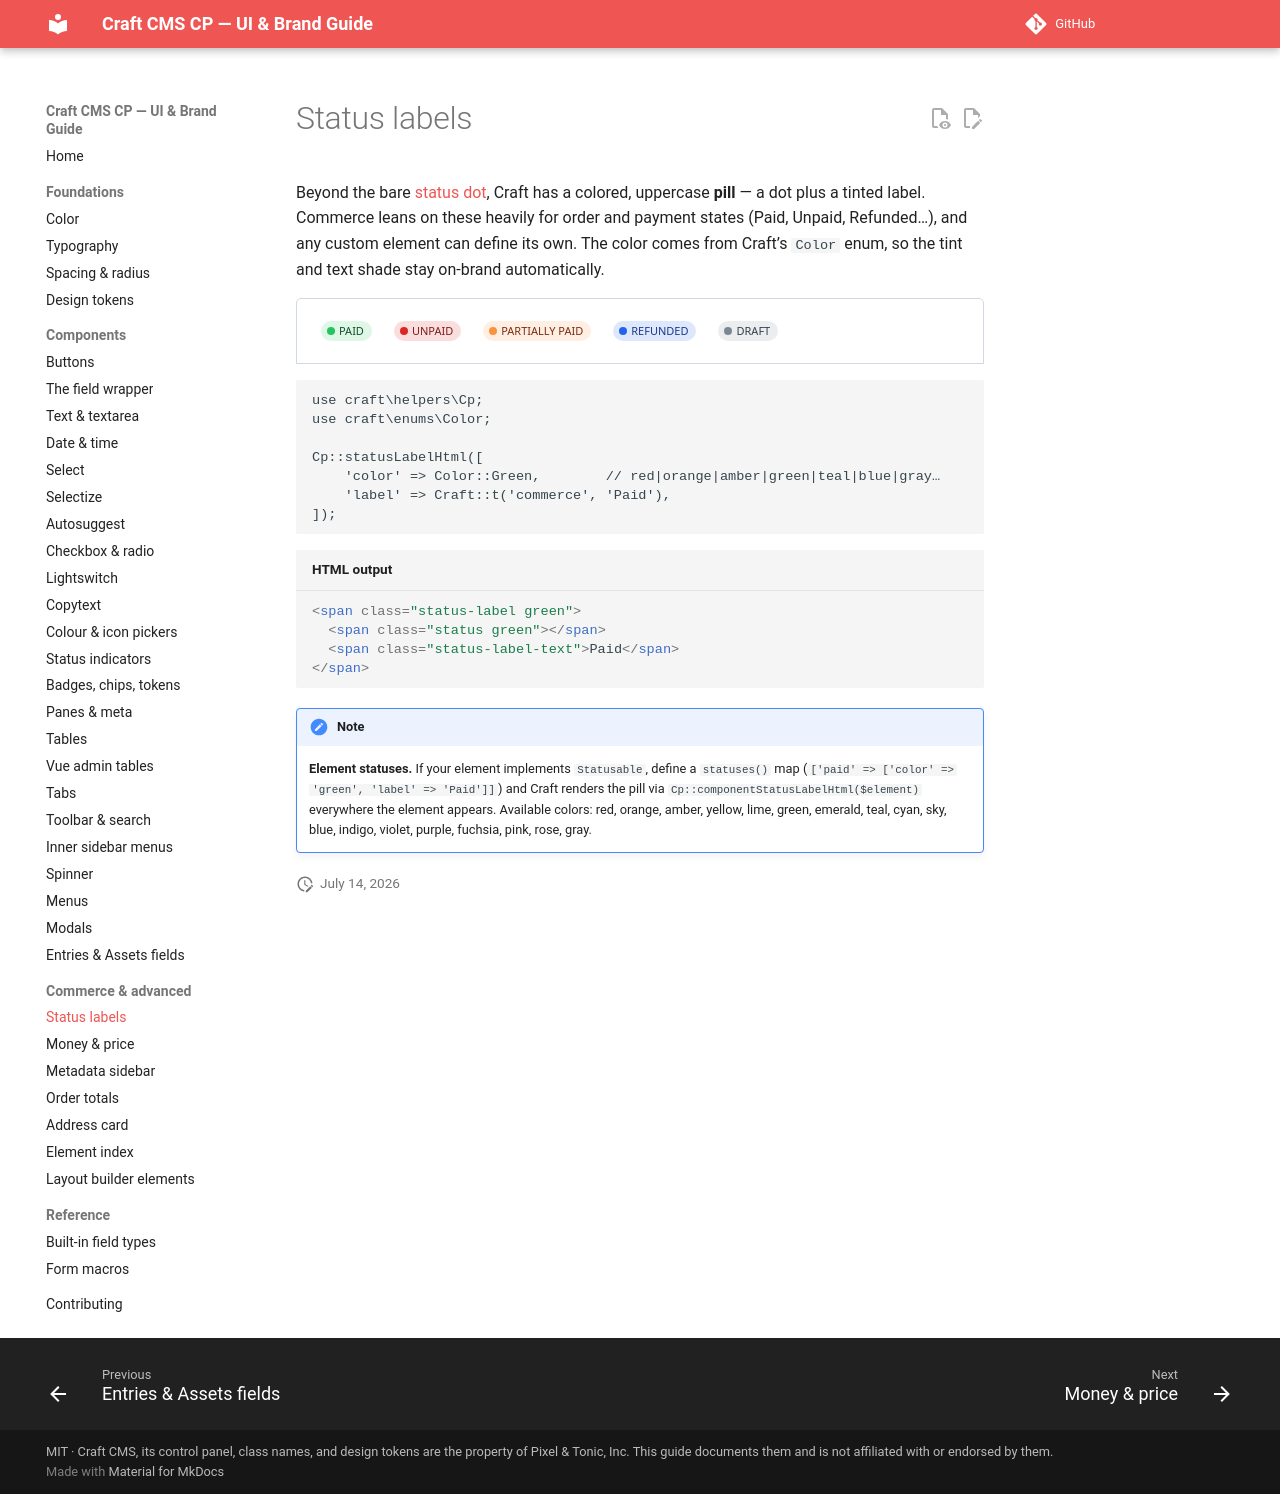

repository: john-henry/craft-cp-ui-guide · page: commerce-and-advanced/status-labels/index.html · generator: mkdocs

# Status labels

Beyond the bare [status dot](../components/status.md), Craft has a colored, uppercase **pill** — a dot plus a tinted label. Commerce leans on these heavily for order and payment states (Paid, Unpaid, Refunded…), and any custom element can define its own. The color comes from Craft’s `Color` enum, so the tint and text shade stay on-brand automatically.

<div class="cp-demo" markdown="0">
<div class="demo row" style="align-items:center">
<span class="status-label green"><span class="status"></span><span class="status-label-text">Paid</span></span>
<span class="status-label red"><span class="status"></span><span class="status-label-text">Unpaid</span></span>
<span class="status-label orange"><span class="status"></span><span class="status-label-text">Partially paid</span></span>
<span class="status-label blue"><span class="status"></span><span class="status-label-text">Refunded</span></span>
<span class="status-label gray"><span class="status"></span><span class="status-label-text">Draft</span></span>
</div>
</div>

```php
use craft\helpers\Cp;
use craft\enums\Color;

Cp::statusLabelHtml([
    'color' => Color::Green,        // red|orange|amber|green|teal|blue|gray…
    'label' => Craft::t('commerce', 'Paid'),
]);
```

```html title="HTML output"
<span class="status-label green">
  <span class="status green"></span>
  <span class="status-label-text">Paid</span>
</span>
```

!!! note
    **Element statuses.** If your element implements `Statusable`, define a `statuses()` map (`['paid' => ['color' => 'green', 'label' => 'Paid']]`) and Craft renders the pill via `Cp::componentStatusLabelHtml($element)` everywhere the element appears. Available colors: red, orange, amber, yellow, lime, green, emerald, teal, cyan, sky, blue, indigo, violet, purple, fuchsia, pink, rose, gray.
